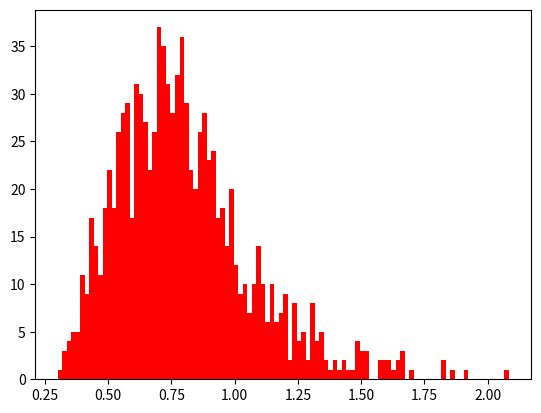

Recreate this plot in Python. (Note: this script raises an exception after producing the figure.)
#!/usr/bin/env python3
# -*- encoding: utf-8 -*-
"""
Load and resistance probability density and safety margins as per
ISO 19902:2007
[redacted]
"""
from scipy.stats import norm
import numpy as np
import matplotlib.pyplot as plt

# Function for plotting probability density by region


def pd(exp, reg, Em, Ve, Rm, Vr):
    mu_e = np.log(Em / np.sqrt(1 + Ve ** 2))  # mean
    mu_r = np.log(Rm / np.sqrt(1 + Vr ** 2))  # mean
    sigma_e = np.sqrt(np.log(1 + Ve ** 2))
    sigma_r = np.sqrt(np.log(1 + Vr ** 2))
    s_e = np.random.lognormal(mu_e, sigma_e, 1000)
    s_r = np.random.lognormal(mu_r, sigma_r, 1000)
    count_e, bins_e, ignored_e = plt.hist(
        s_e, 100, normed=True, align="mid", alpha=0.09, color="r"
    )
    count_r, bins_r, ignored_r = plt.hist(
        s_r, 100, normed=True, align="mid", alpha=0.09, color="g"
    )
    x_e = np.linspace(min(bins_e), max(bins_e), 10000)
    x_r = np.linspace(min(bins_r), max(bins_r), 10000)
    pdf_E = np.exp(
        -((np.log(x_e) - mu_e) ** 2) / (2 * sigma_e ** 2)
    ) / (x_e * sigma_e * np.sqrt(2 * np.pi))
    pdf_R = np.exp(
        -((np.log(x_r) - mu_r) ** 2) / (2 * sigma_r ** 2)
    ) / (x_r * sigma_r * np.sqrt(2 * np.pi))
    plt.plot(x_e, pdf_E, linewidth=1, color="r")
    plt.plot(x_r, pdf_R, linewidth=1, color="g")
    plt.xlim(0.25, 2.75)
    plt.ylim(0, 5.0)
    plt.title("%s - %s" % (reg, exp))
    plt.xlabel(
        "Load or resistance as times the nominal load, $x, E_{mean}(%.2f); x, R_{mean}(%.2f)$"
        % (Em, Rm)
    )
    plt.ylabel("Probability density")
    plt.axvline(x=Em, color="r", linestyle=":")
    plt.axvline(x=Rm, color="g", linestyle=":")
    plt.rcParams["grid.linestyle"] = ":"
    plt.rcParams["grid.linewidth"] = 0.5
    plt.grid(True)
    plt.savefig("pd_%s_%s.png" % (reg, exp))
    plt.close()
    pass


"""
Legend:

 exp -- Exposure level (L1 or L2)
 reg -- region
  Em -- Mean load for a reference return period
  Ve -- Load covariance
  Rm -- Mean reserve strength ratio
  Vr -- Resistance covariance

where, for CNS and SNS, NNS, GOM, AUS:

  Ve = map(sqrt(x^2 + 0.08^2), COV) => [0.2266, 0.2768, 0.3298, 0.3396]
 COV = [0.212, 0.265, 0.32, 0.33] 
  Rm = [1.73, 1.92, 1.85, 2.18] for L1 (target Pf = 3E-5/y)
  Rm = [1.40, 1.49, 1.60, 1.60] for L2 (target Pf = 5E-4/y)

"""


def main():
    # pd(exp, reg, Em, Ve, Rm, Vr)
    pd("L1", "GoM", 0.79, 0.3298, 1.85, 0.05)
    pd("L2", "GoM", 0.79, 0.3298, 1.60, 0.05)
    pd("L1", "NNS", 0.81, 0.2768, 1.92, 0.05)
    pd("L2", "NNS", 0.81, 0.2768, 1.49, 0.05)
    pd("L1", "CNS", 0.84, 0.2266, 1.73, 0.05)
    pd("L2", "CNS", 0.84, 0.2266, 1.40, 0.05)
    pd("L1", "AUS", 0.78, 0.3396, 2.18, 0.05)
    pd("L2", "AUS", 0.78, 0.3396, 1.60, 0.05)
    pass


if __name__ == "__main__":
    main()
